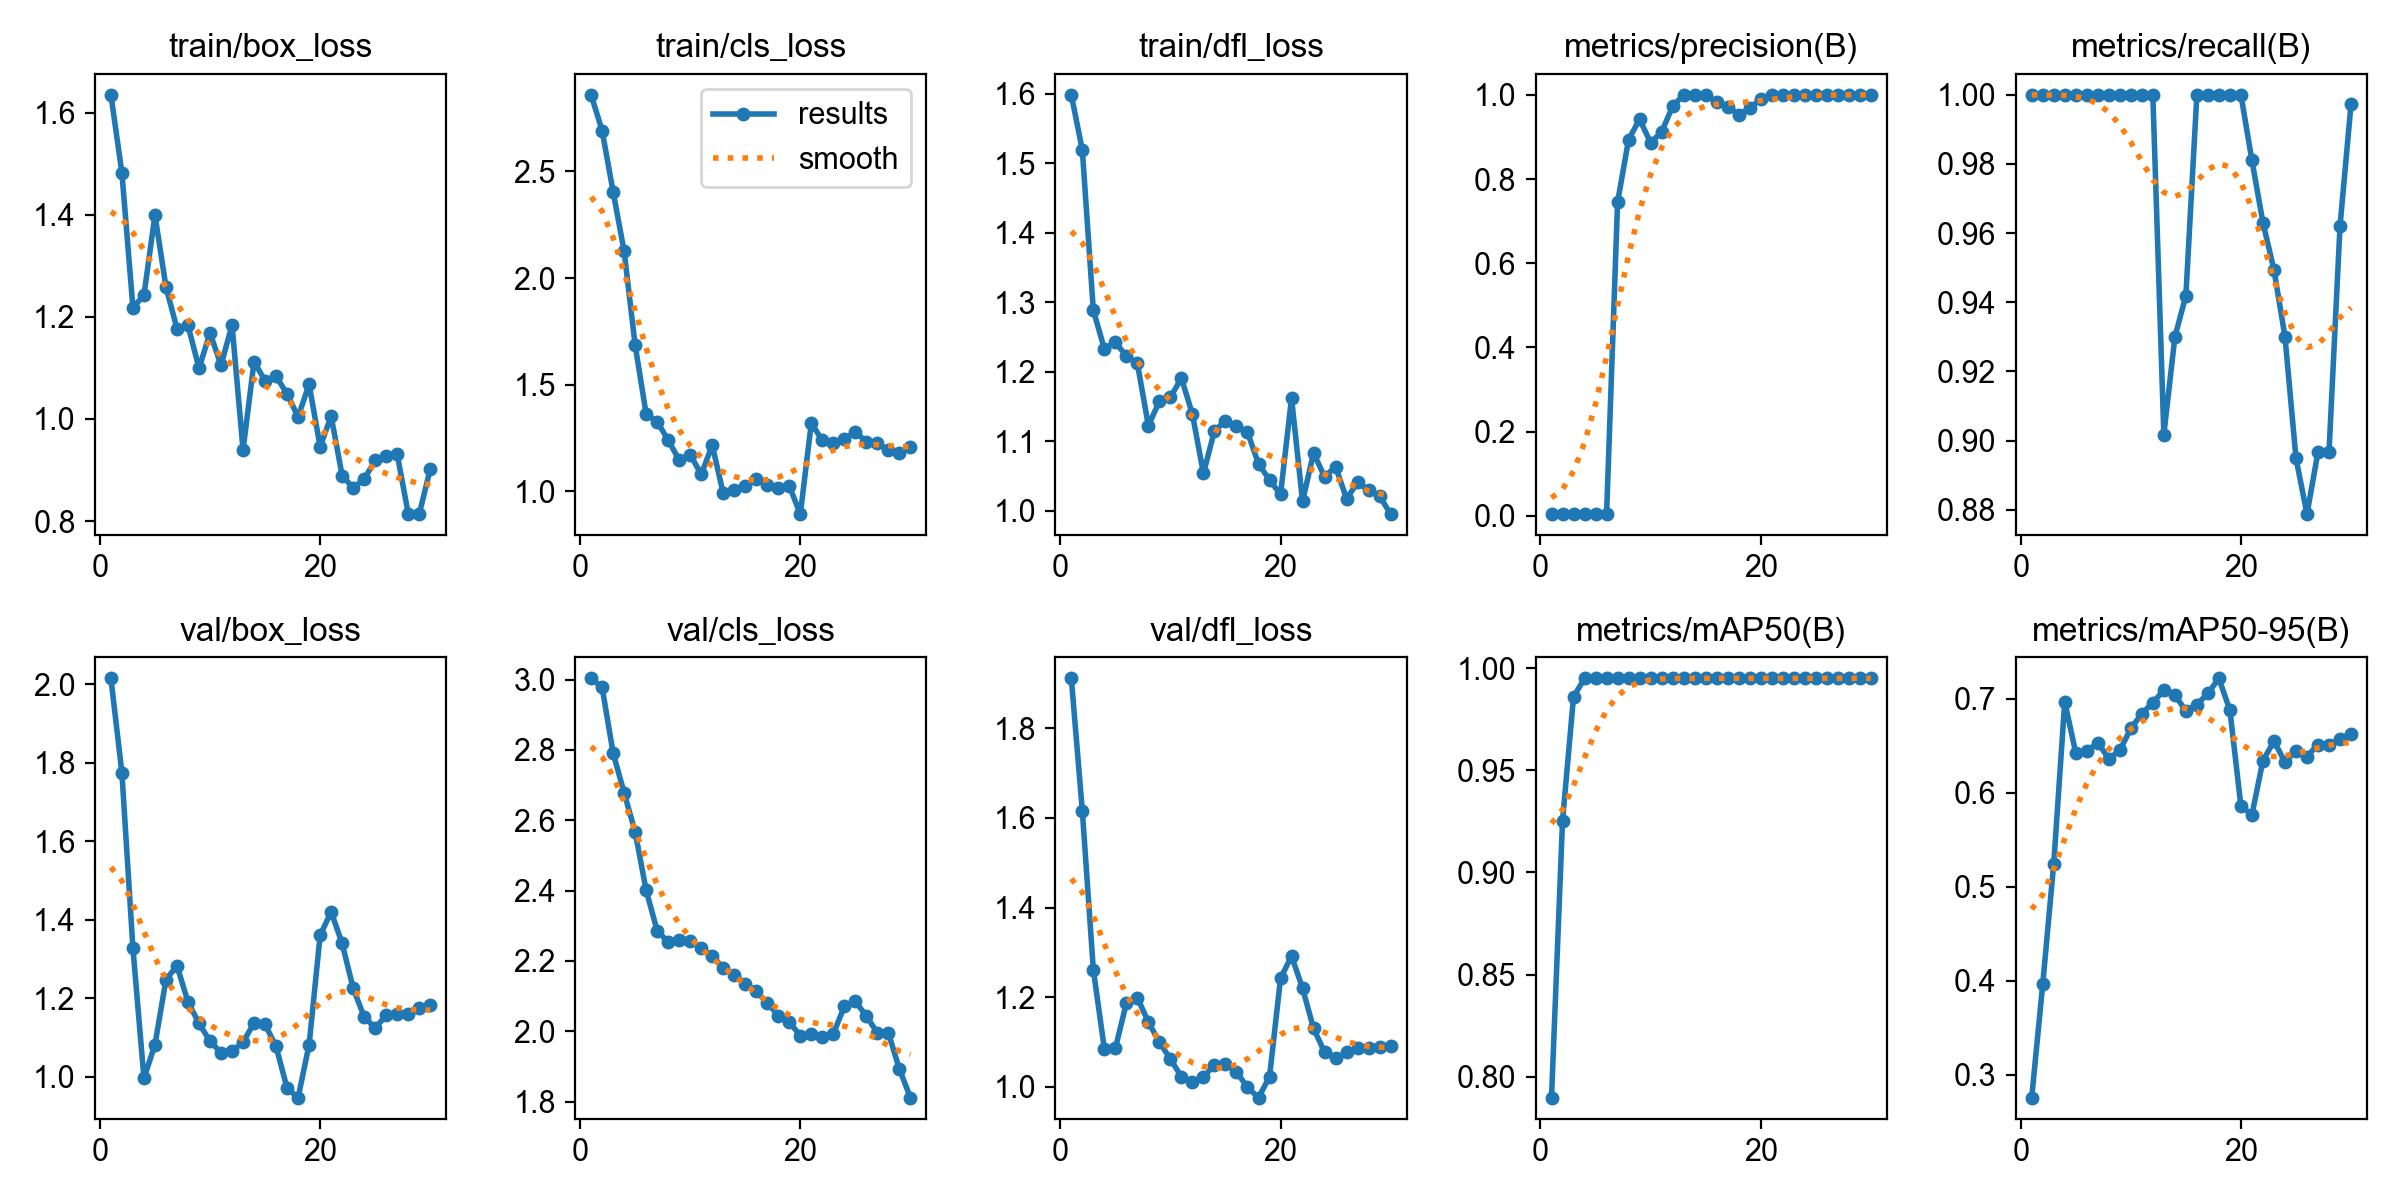

The file beside this chart, header and first rows:
epoch, time, train/box_loss, train/cls_loss, train/dfl_loss, metrics/precision(B), metrics/recall(B), metrics/mAP50(B), metrics/mAP50-95(B), val/box_loss, val/cls_loss, val/dfl_loss, lr/pg0, lr/pg1, lr/pg2
1, 48.78, 1.635, 2.859, 1.598, 0.00417, 1, 0.7899, 0.2756, 2.015, 3.003, 1.912, 2e-05, 2e-05, 2e-05
2, 85.41, 1.482, 2.691, 1.519, 0.00417, 1, 0.9253, 0.3961, 1.773, 2.978, 1.616, 5.802e-05, 5.802e-05, 5.802e-05
3, 152.9, 1.218, 2.404, 1.288, 0.00417, 1, 0.9859, 0.5246, 1.327, 2.791, 1.261, 9.34e-05, 9.34e-05, 9.34e-05
4, 208.6, 1.242, 2.125, 1.233, 0.00417, 1, 0.995, 0.697, 0.996, 2.678, 1.085, 0.0001261, 0.0001261, 0.0001261
5, 264.4, 1.399, 1.685, 1.243, 0.00417, 1, 0.995, 0.6423, 1.082, 2.566, 1.086, 0.0001562, 0.0001562, 0.0001562
6, 310, 1.259, 1.362, 1.223, 0.00417, 1, 0.995, 0.6444, 1.247, 2.401, 1.187, 0.0001837, 0.0001837, 0.0001837
7, 349.4, 1.177, 1.326, 1.212, 0.7448, 1, 0.995, 0.6534, 1.283, 2.286, 1.199, 0.0002085, 0.0002085, 0.0002085
8, 416.3, 1.183, 1.24, 1.123, 0.8937, 1, 0.995, 0.6363, 1.19, 2.254, 1.144, 0.0002307, 0.0002307, 0.0002307
9, 484.5, 1.099, 1.146, 1.158, 0.9419, 1, 0.995, 0.6451, 1.136, 2.26, 1.1, 0.0002502, 0.0002502, 0.0002502
10, 547.8, 1.168, 1.172, 1.163, 0.8863, 1, 0.995, 0.6685, 1.09, 2.257, 1.061, 0.0002671, 0.0002671, 0.0002671
11, 1078, 1.105, 1.079, 1.191, 0.9122, 1, 0.995, 0.6841, 1.061, 2.235, 1.023, 0.0002814, 0.0002814, 0.0002814
12, 1138, 1.184, 1.216, 1.139, 0.9725, 1, 0.995, 0.6961, 1.065, 2.214, 1.011, 0.000293, 0.000293, 0.000293
13, 1181, 0.9394, 0.9903, 1.054, 1, 0.9017, 0.995, 0.7091, 1.088, 2.18, 1.021, 0.000302, 0.000302, 0.000302
14, 1246, 1.112, 1.006, 1.115, 1, 0.9299, 0.995, 0.7041, 1.137, 2.161, 1.049, 0.0003083, 0.0003083, 0.0003083
15, 1325, 1.075, 1.025, 1.13, 1, 0.9419, 0.995, 0.6873, 1.133, 2.136, 1.051, 0.000312, 0.000312, 0.000312
16, 1386, 1.083, 1.058, 1.121, 0.9835, 1, 0.995, 0.6939, 1.077, 2.114, 1.033, 0.0003131, 0.0003131, 0.0003131
17, 1452, 1.049, 1.031, 1.113, 0.9716, 1, 0.995, 0.7059, 0.9705, 2.08, 0.9986, 0.0003115, 0.0003115, 0.0003115
18, 1517, 1.004, 1.016, 1.068, 0.9529, 1, 0.995, 0.7219, 0.9468, 2.045, 0.9758, 0.0003073, 0.0003073, 0.0003073
19, 1603, 1.068, 1.025, 1.044, 0.9679, 1, 0.995, 0.6878, 1.082, 2.026, 1.022, 0.0003004, 0.0003004, 0.0003004
20, 1683, 0.9457, 0.8931, 1.024, 0.9901, 1, 0.995, 0.5859, 1.36, 1.987, 1.242, 0.0002909, 0.0002909, 0.0002909
21, 1745, 1.005, 1.32, 1.162, 1, 0.981, 0.995, 0.5767, 1.42, 1.991, 1.292, 0.0002788, 0.0002788, 0.0002788
22, 1806, 0.8891, 1.238, 1.014, 1, 0.963, 0.995, 0.6343, 1.339, 1.984, 1.22, 0.000264, 0.000264, 0.000264
23, 1899, 0.8648, 1.226, 1.083, 1, 0.9494, 0.995, 0.655, 1.225, 1.993, 1.13, 0.0002466, 0.0002466, 0.0002466
24, 1956, 0.882, 1.246, 1.049, 1, 0.9301, 0.995, 0.6328, 1.152, 2.07, 1.077, 0.0002265, 0.0002265, 0.0002265
25, 2010, 0.919, 1.278, 1.064, 1, 0.8949, 0.995, 0.6449, 1.124, 2.085, 1.063, 0.0002038, 0.0002038, 0.0002038
26, 2066, 0.9276, 1.232, 1.017, 1, 0.8787, 0.995, 0.6386, 1.156, 2.043, 1.077, 0.0001785, 0.0001785, 0.0001785
27, 2120, 0.931, 1.224, 1.041, 1, 0.8968, 0.995, 0.6514, 1.16, 1.995, 1.087, 0.0001505, 0.0001505, 0.0001505
28, 2192, 0.8146, 1.192, 1.03, 1, 0.8968, 0.995, 0.6514, 1.16, 1.995, 1.087, 0.0001199, 0.0001199, 0.0001199
29, 2245, 0.8136, 1.181, 1.021, 1, 0.9621, 0.995, 0.6576, 1.176, 1.892, 1.089, 8.664e-05, 8.664e-05, 8.664e-05
30, 2301, 0.9017, 1.208, 0.9954, 1, 0.9973, 0.995, 0.6625, 1.183, 1.811, 1.091, 5.074e-05, 5.074e-05, 5.074e-05
